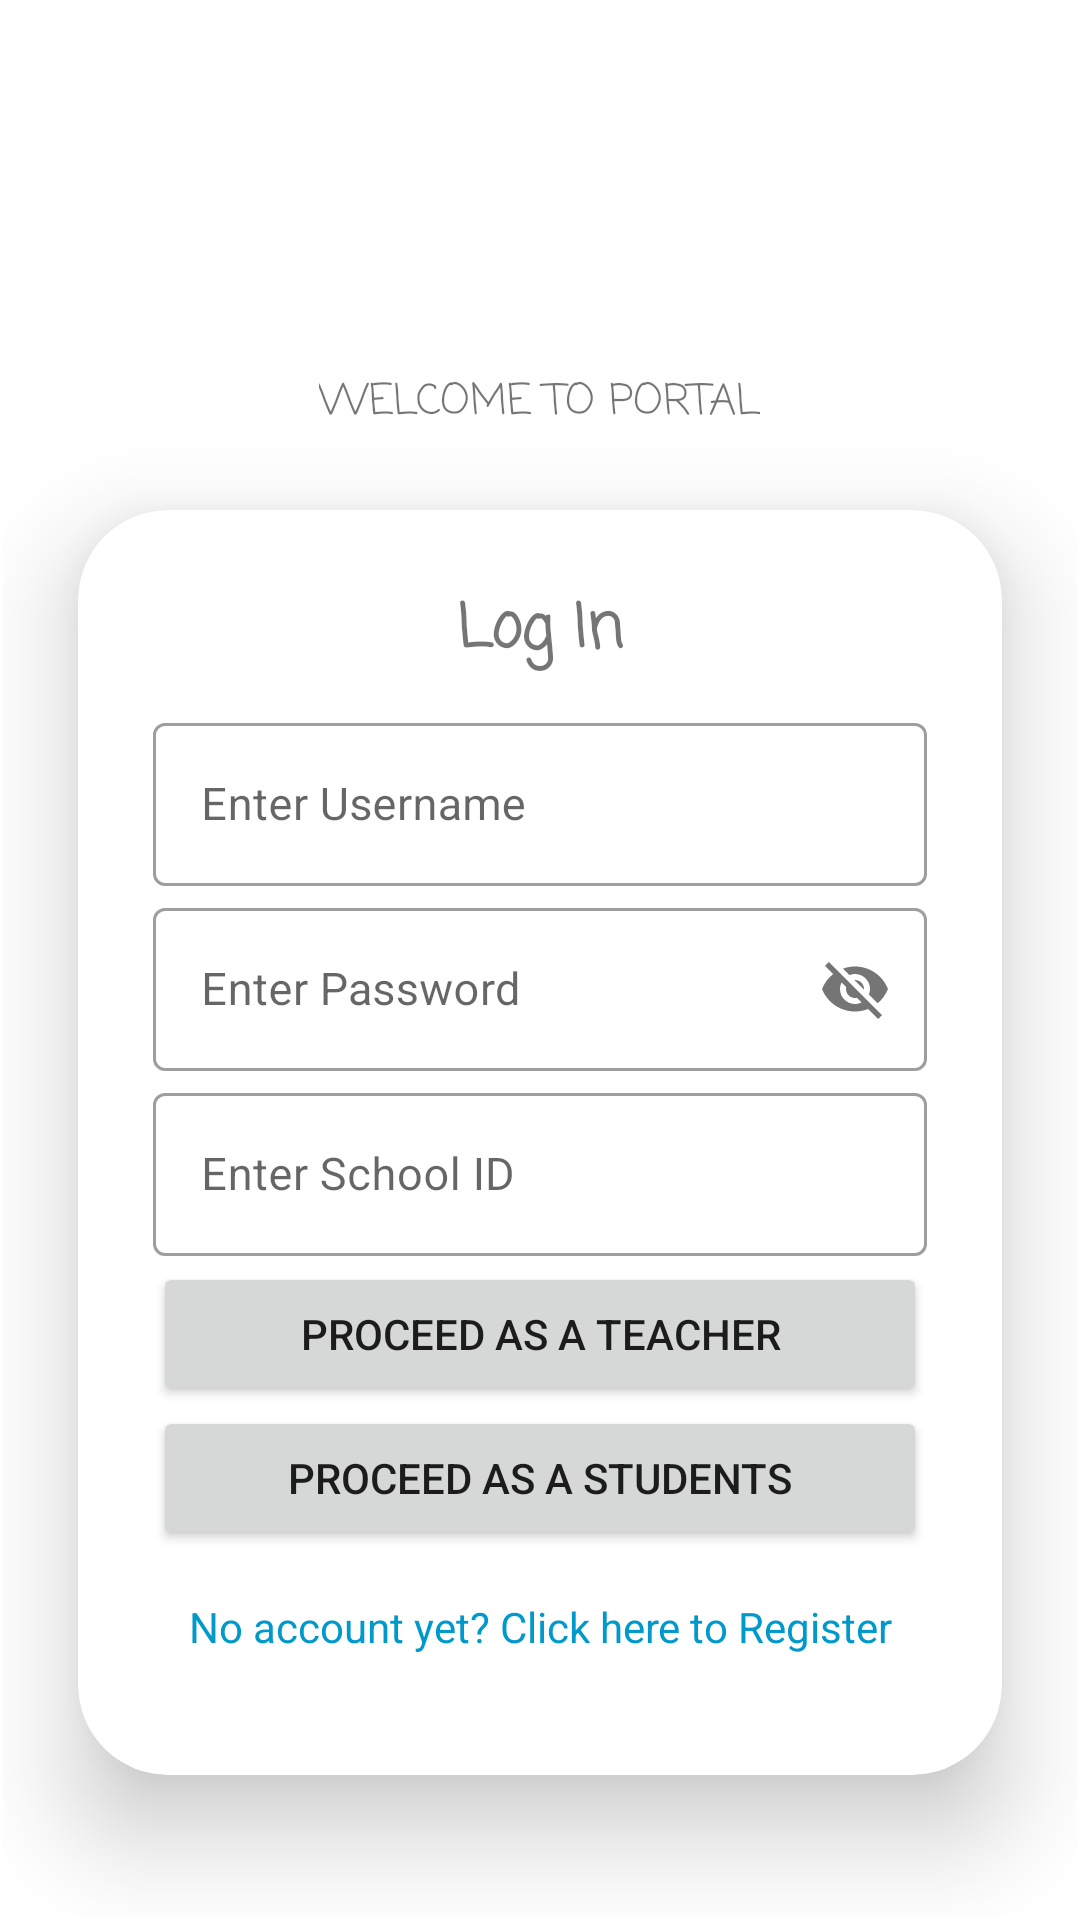

Android layout source for this screen:
<!-- AndroidManifest.xml: application theme Theme.StudTaskManager -->
<!-- res/layout/activity_log_in_main.xml -->
<?xml version="1.0" encoding="utf-8"?>
<LinearLayout xmlns:android="http://schemas.android.com/apk/res/android"
    xmlns:app="http://schemas.android.com/apk/res-auto"
    xmlns:tools="http://schemas.android.com/tools"
    android:layout_width="match_parent"
    android:orientation="vertical"
    android:gravity="center"
    android:layout_height="match_parent"
    android:padding="1dp"
    tools:context=".LogInMain">


    <ImageView
        android:id="@+id/miniLogo"
        android:layout_width="100dp"
        android:layout_height="100dp"
        android:src="@drawable/cpf_logo" />

    <TextView
        android:id="@+id/welcome_text"
        android:layout_width="wrap_content"
        android:layout_height="wrap_content"
        android:text="WELCOME TO PORTAL"
        android:fontFamily="casual" />

    <androidx.cardview.widget.CardView
        android:layout_width="match_parent"
        android:layout_height="wrap_content"

        android:layout_margin="25dp"
        app:cardCornerRadius="30dp"
        app:cardElevation="20dp">

        <LinearLayout
            android:layout_width="match_parent"
            android:layout_height="wrap_content"
            android:layout_gravity="center_horizontal"
            android:orientation="vertical"
            android:padding="25dp">


            <TextView
                android:id="@+id/textview_login"
                android:layout_width="match_parent"
                android:layout_height="wrap_content"
                android:layout_marginBottom="10dp"
                android:fontFamily="casual"
                android:gravity="center"
                android:text="@string/log_in"
                android:textSize="20sp"
                android:textStyle="bold" />


            <com.google.android.material.textfield.TextInputLayout
                style="@style/Widget.MaterialComponents.TextInputLayout.OutlinedBox"
                android:layout_width="match_parent"
                android:layout_height="wrap_content">

                <com.google.android.material.textfield.TextInputEditText
                    android:id="@+id/username"
                    android:layout_width="match_parent"
                    android:layout_height="wrap_content"
                    android:layout_marginBottom="2sp"
                    android:hint="@string/enter_username"
                    android:textSize="15dp"
                    tools:ignore="TextSizeCheck" />

            </com.google.android.material.textfield.TextInputLayout>

            <com.google.android.material.textfield.TextInputLayout
                style="@style/Widget.MaterialComponents.TextInputLayout.OutlinedBox"
                android:layout_width="match_parent"
                android:layout_height="wrap_content"
                app:passwordToggleEnabled="true">

                <com.google.android.material.textfield.TextInputEditText
                    android:id="@+id/password"
                    android:layout_width="match_parent"
                    android:layout_height="wrap_content"
                    android:layout_marginBottom="2sp"
                    android:hint="@string/enter_password"
                    android:maxLines="1"
                    android:singleLine="true"
                    android:textSize="15dp"
                    tools:ignore="VisualLintTextFieldSize,TextSizeCheck" />

            </com.google.android.material.textfield.TextInputLayout>

            <com.google.android.material.textfield.TextInputLayout
                style="@style/Widget.MaterialComponents.TextInputLayout.OutlinedBox"
                android:layout_width="match_parent"
                android:layout_height="wrap_content">

                <com.google.android.material.textfield.TextInputEditText
                    android:id="@+id/school_id"
                    android:layout_width="match_parent"
                    android:layout_height="wrap_content"
                    android:layout_marginBottom="2sp"
                    android:hint="@string/enter_school_id"
                    android:inputType="number"
                    android:maxLength="6"
                    android:maxLines="1"
                    android:singleLine="true"
                    android:textSize="15dp"
                    tools:ignore="VisualLintTextFieldSize,TextSizeCheck" />


            </com.google.android.material.textfield.TextInputLayout>


            <Button
                android:id="@+id/proceed_teacher_btn"
                android:layout_width="match_parent"
                android:layout_height="wrap_content"
                android:text="@string/proceed_as_a_teacher" />

            <Button
                android:id="@+id/proceed_student_btn"
                android:layout_width="match_parent"
                android:layout_height="wrap_content"
                android:text="@string/proceed_as_a_students" />

            <TextView
                android:id="@+id/register_textview"
                android:layout_width="match_parent"
                android:layout_height="wrap_content"
                android:layout_marginTop="16dp"
                android:layout_marginBottom="15dp"
                android:gravity="center"
                android:text="@string/no_account_yet_click_here_to_register"

                android:textColor="@android:color/holo_blue_dark"
                tools:ignore="UsingOnClickInXml" />

        </LinearLayout>
    </androidx.cardview.widget.CardView>

</LinearLayout>
<!-- resources referenced by this layout -->
<resources>
  <string name="enter_password">Enter Password</string>
  <string name="enter_school_id">Enter School ID</string>
  <string name="enter_username">Enter Username</string>
  <string name="log_in">Log In</string>
  <string name="no_account_yet_click_here_to_register">No account yet? Click here to Register</string>
  <string name="proceed_as_a_students">Proceed as a Students</string>
  <string name="proceed_as_a_teacher">Proceed as a Teacher</string>
  <style name="Theme.StudTaskManager" parent="Theme.MaterialComponents.DayNight.NoActionBar">
          
          <item name="colorPrimary">@color/purple_500</item>
          <item name="colorPrimaryVariant">@color/purple_700</item>
          <item name="colorOnPrimary">@color/white</item>
          
          <item name="colorSecondary">@color/purple_500</item>
          <item name="colorSecondaryVariant">@color/teal_700</item>
          <item name="colorOnSecondary">@color/black</item>
          
          <item name="android:statusBarColor">#FF03A9F4</item>
          
      </style>
  <color name="purple_500">#0518D4</color>
  <color name="purple_700">#0518D4</color>
  <color name="white">#FFFFFFFF</color>
  <color name="teal_700">#FF018786</color>
  <color name="black">#FF000000</color>
</resources>
